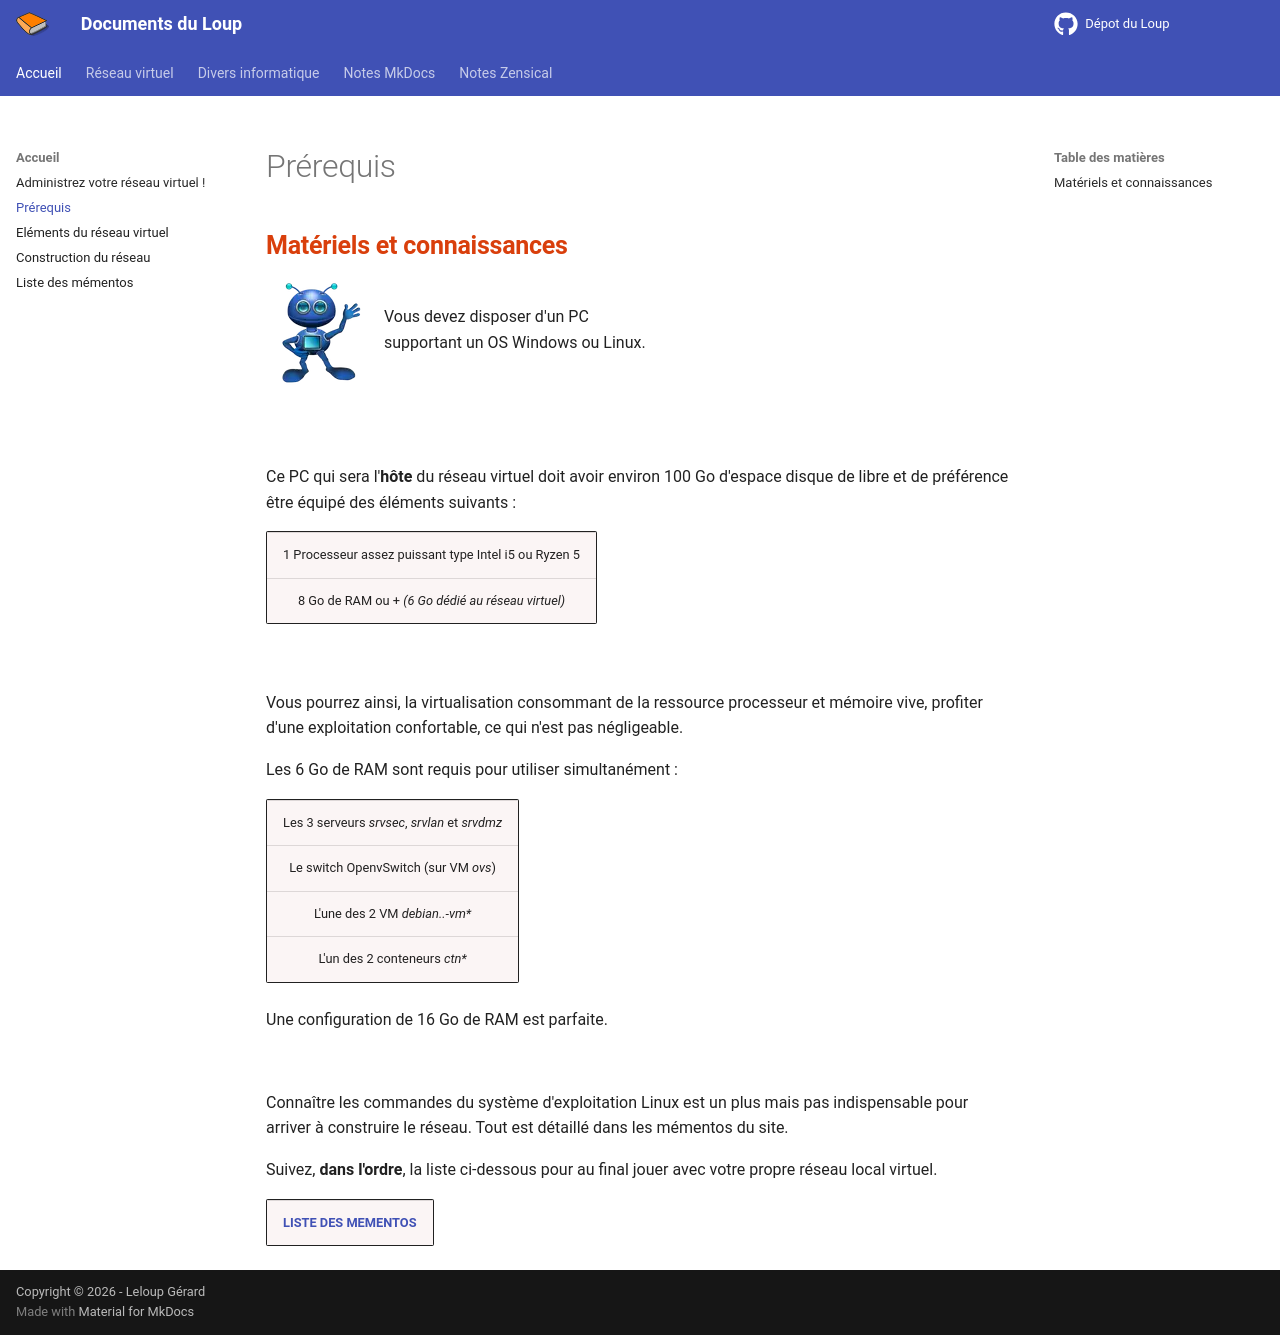

repository: loup79/notes-du-loup · page: page-prerequis/index.html · generator: mkdocs

---
title: Prérequis
summary: Besoins en matériel et connaissances.
author: G.Leloup
date: 2026-05-17
---

## Matériels et connaissances

![Image - Lecteur des nouveautés](blog/images/2025/12/robot-bienvenue.webp){ align=left }

&nbsp;  
Vous devez disposer d'un PC  
supportant un OS Windows ou Linux.  
&nbsp;  
&nbsp;

&nbsp;

Ce PC qui sera l'**hôte** du réseau virtuel doit avoir environ 100 Go d'espace disque de libre et de préférence être équipé des éléments suivants :

||
|:---:|
|1 Processeur assez puissant type Intel i5 ou Ryzen 5|
|8 Go de RAM ou + _(6 Go dédié au réseau virtuel)_|

&nbsp;
  
Vous pourrez ainsi, la virtualisation consommant de la ressource processeur et mémoire vive, profiter d'une exploitation confortable, ce qui n'est pas négligeable.

Les 6 Go de RAM sont requis pour utiliser simultanément :

||
|:---:|
|Les 3 serveurs _srvsec_, _srvlan_ et _srvdmz_|
|Le switch OpenvSwitch (sur VM _ovs_)|
|L'une des 2 VM _debian..-vm*_|
|L'un des 2 conteneurs _ctn*_|

Une configuration de 16 Go de RAM est parfaite.

&nbsp;

Connaître les commandes du système d'exploitation Linux est un plus mais pas indispensable pour arriver à construire le réseau. Tout est détaillé dans les mémentos du site.

Suivez, **dans l'ordre**, la liste ci-dessous pour au final jouer avec votre propre réseau local virtuel.

||
|:---:|
|[**LISTE DES MEMENTOS**](page-liste-des-mementos.md)|
